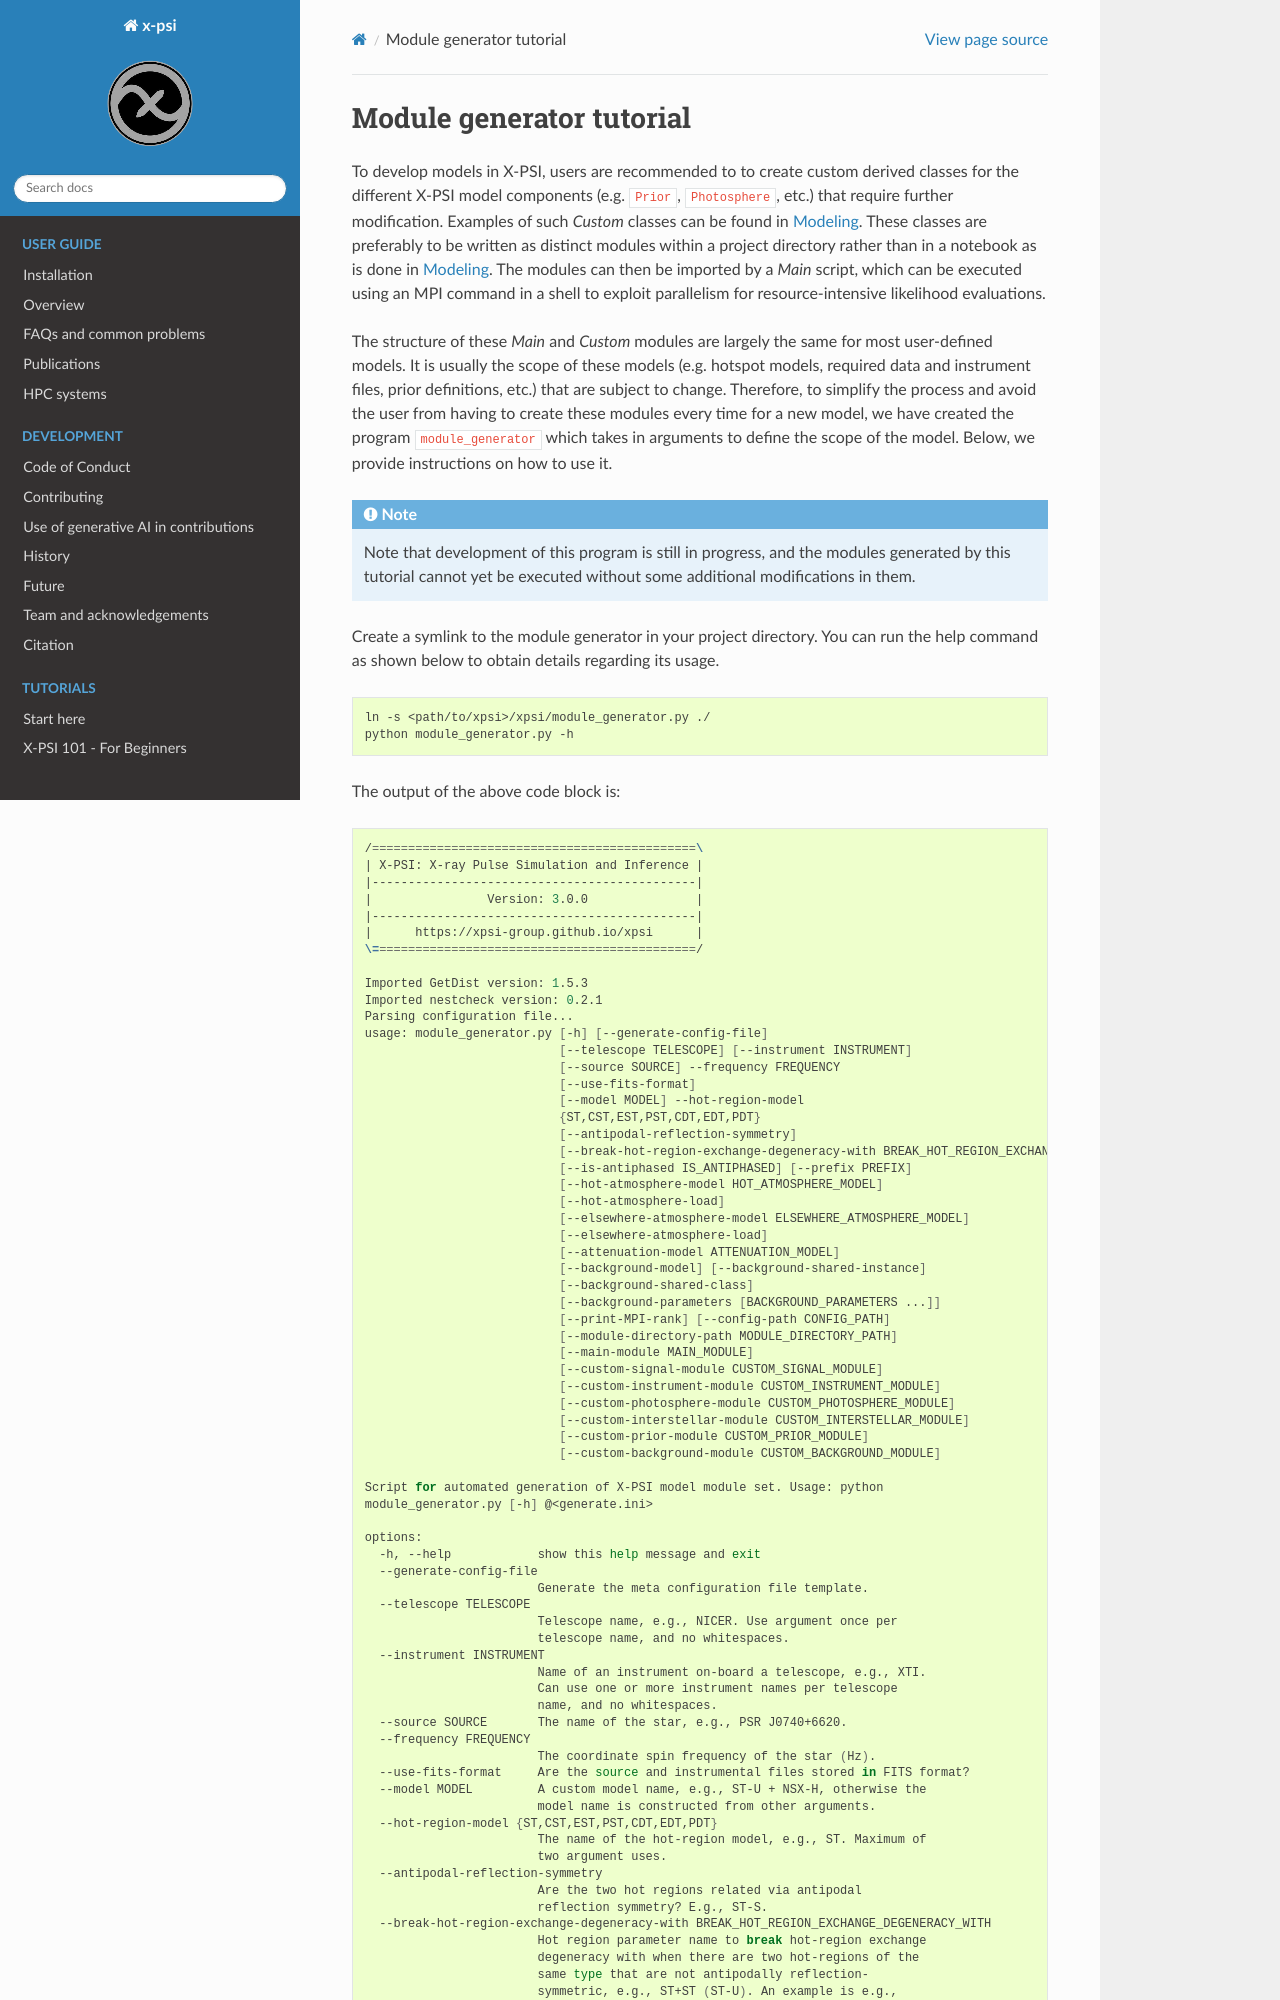

repository: xpsi-group/xpsi · page: Module_generator_tutorial.html · generator: sphinx

.. _module_generator_tutorial:

Module generator tutorial
=========================

To develop models in X-PSI, users are recommended to to create custom derived classes for the different X-PSI model
components (e.g. ``Prior``, ``Photosphere``, etc.) that require further modification. Examples of such `Custom` classes
can be found in :doc:`Modeling<Modeling>`. These classes are preferably to be written as distinct modules within a project
directory rather than in a notebook as is done in :doc:`Modeling<Modeling>`. The modules can then be imported by a `Main`
script, which can be executed using an MPI command in a shell to exploit parallelism for resource-intensive likelihood
evaluations.

The structure of these `Main` and `Custom` modules are largely the same for most user-defined models. It is usually the
scope of these models (e.g. hotspot models, required data and instrument files, prior definitions, etc.) that are
subject to change. Therefore, to simplify the process and avoid the user from having to create these modules every time
for a new model, we have created the program ``module_generator`` which takes in arguments to define the scope of the
model. Below, we provide instructions on how to use it.

.. note::

   Note that development of this program is still in progress, and the modules generated by this tutorial cannot yet be executed without some additional modifications in them.

Create a symlink to the module generator in your project directory. You can run the help command as shown below to
obtain details regarding its usage.

.. code-block:: bash

    ln -s <path/to/xpsi>/xpsi/module_generator.py ./
    python module_generator.py -h

The output of the above code block is:

.. code-block:: bash

    /=============================================\
    | X-PSI: X-ray Pulse Simulation and Inference |
    |---------------------------------------------|
    |                Version: 3.0.0               |
    |---------------------------------------------|
    |      https://xpsi-group.github.io/xpsi      |
    \=============================================/

    Imported GetDist version: 1.5.3
    Imported nestcheck version: 0.2.1
    Parsing configuration file...
    usage: module_generator.py [-h] [--generate-config-file]
                               [--telescope TELESCOPE] [--instrument INSTRUMENT]
                               [--source SOURCE] --frequency FREQUENCY
                               [--use-fits-format]
                               [--model MODEL] --hot-region-model
                               {ST,CST,EST,PST,CDT,EDT,PDT}
                               [--antipodal-reflection-symmetry]
                               [--break-hot-region-exchange-degeneracy-with BREAK_HOT_REGION_EXCHANGE_DEGENERACY_WITH]
                               [--is-antiphased IS_ANTIPHASED] [--prefix PREFIX]
                               [--hot-atmosphere-model HOT_ATMOSPHERE_MODEL]
                               [--hot-atmosphere-load]
                               [--elsewhere-atmosphere-model ELSEWHERE_ATMOSPHERE_MODEL]
                               [--elsewhere-atmosphere-load]
                               [--attenuation-model ATTENUATION_MODEL]
                               [--background-model] [--background-shared-instance]
                               [--background-shared-class]
                               [--background-parameters [BACKGROUND_PARAMETERS ...]]
                               [--print-MPI-rank] [--config-path CONFIG_PATH]
                               [--module-directory-path MODULE_DIRECTORY_PATH]
                               [--main-module MAIN_MODULE]
                               [--custom-signal-module CUSTOM_SIGNAL_MODULE]
                               [--custom-instrument-module CUSTOM_INSTRUMENT_MODULE]
                               [--custom-photosphere-module CUSTOM_PHOTOSPHERE_MODULE]
                               [--custom-interstellar-module CUSTOM_INTERSTELLAR_MODULE]
                               [--custom-prior-module CUSTOM_PRIOR_MODULE]
                               [--custom-background-module CUSTOM_BACKGROUND_MODULE]

    Script for automated generation of X-PSI model module set. Usage: python
    module_generator.py [-h] @<generate.ini>
